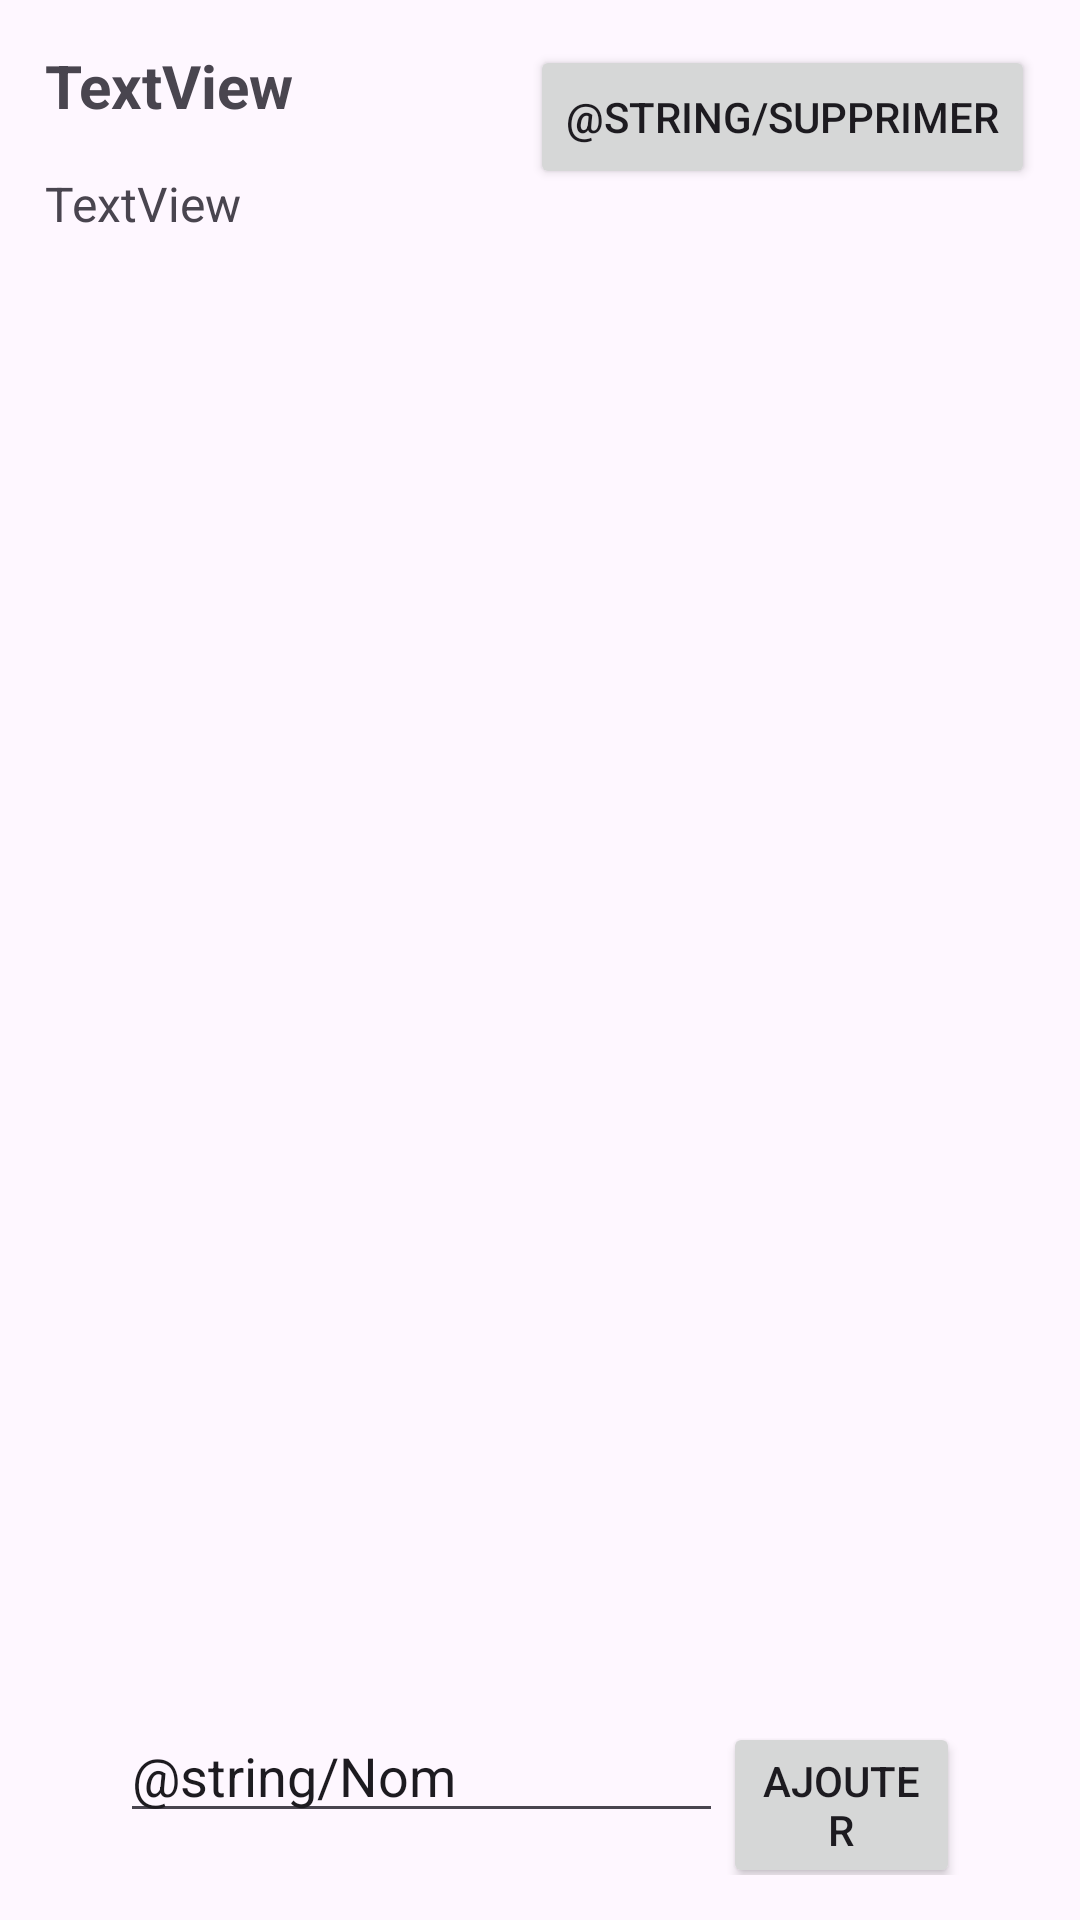

This screen was rendered from an Android layout file. Write that file and the resources it references.
<!-- AndroidManifest.xml: application theme Theme.Lab6 -->
<!-- res/layout/fragment_location_list.xml -->
<?xml version="1.0" encoding="utf-8"?>
<androidx.constraintlayout.widget.ConstraintLayout xmlns:android="http://schemas.android.com/apk/res/android"
    xmlns:app="http://schemas.android.com/apk/res-auto"
    xmlns:tools="http://schemas.android.com/tools"
    android:layout_width="match_parent"
    android:layout_height="match_parent"
    tools:context=".ui.LocationListFragment" >

    <Button
        android:id="@+id/Supprimer"
        android:layout_width="wrap_content"
        android:layout_height="wrap_content"
        android:layout_marginTop="15dp"
        android:layout_marginEnd="15dp"
        android:text="@string/Supprimer"
        app:layout_constraintEnd_toEndOf="parent"
        app:layout_constraintTop_toTopOf="parent" />

    <TextView
        android:id="@+id/UserName"
        android:layout_width="wrap_content"
        android:layout_height="wrap_content"
        android:layout_marginStart="15dp"
        android:layout_marginTop="15dp"
        android:text="TextView"
        android:textSize="20sp"
        android:textStyle="bold"
        app:layout_constraintStart_toStartOf="parent"
        app:layout_constraintTop_toTopOf="parent" />

    <TextView
        android:id="@+id/UserAdress"
        android:layout_width="wrap_content"
        android:layout_height="wrap_content"
        android:layout_marginStart="15dp"
        android:layout_marginTop="15dp"
        android:text="TextView"
        android:textSize="16sp"
        app:layout_constraintStart_toStartOf="parent"
        app:layout_constraintTop_toBottomOf="@+id/UserName" />

    <LinearLayout
        android:id="@+id/linearLayout"
        android:layout_width="match_parent"
        android:layout_height="wrap_content"
        android:layout_marginStart="40dp"
        android:layout_marginEnd="40dp"
        android:layout_marginBottom="15dp"
        android:orientation="horizontal"
        app:layout_constraintBottom_toBottomOf="parent"
        app:layout_constraintEnd_toEndOf="parent"
        app:layout_constraintStart_toStartOf="parent">

        <EditText
            android:id="@+id/nomEditLocation"
            android:layout_width="wrap_content"
            android:layout_height="wrap_content"
            android:layout_weight="1"
            android:ems="10"
            android:inputType="text"
            android:text="@string/Nom" />

        <Button
            android:id="@+id/AjouterNewLocation"
            android:layout_width="wrap_content"
            android:layout_height="wrap_content"
            android:layout_weight="1"
            android:text="@string/Ajouter" />
    </LinearLayout>

    <androidx.recyclerview.widget.RecyclerView
        android:id="@+id/RecyclerLocations"
        android:layout_width="match_parent"
        android:layout_height="0dp"
        android:layout_marginTop="20dp"
        app:layout_constraintBottom_toTopOf="@+id/linearLayout"
        app:layout_constraintEnd_toEndOf="parent"
        app:layout_constraintStart_toStartOf="parent"
        app:layout_constraintTop_toBottomOf="@+id/UserAdress"
        tools:listitem="@layout/recycler_location">

    </androidx.recyclerview.widget.RecyclerView>
</androidx.constraintlayout.widget.ConstraintLayout>
<!-- res/layout/recycler_location.xml (included above) -->
<?xml version="1.0" encoding="utf-8"?>
<androidx.constraintlayout.widget.ConstraintLayout xmlns:android="http://schemas.android.com/apk/res/android"
    xmlns:app="http://schemas.android.com/apk/res-auto" android:layout_width="match_parent"
    android:layout_height="wrap_content">

    <androidx.cardview.widget.CardView
        android:layout_width="match_parent"
        android:layout_height="wrap_content"
        android:layout_marginStart="8dp"
        android:layout_marginTop="8dp"
        android:layout_marginEnd="8dp"
        android:layout_marginBottom="8dp"
        app:contentPadding="8dp"
        app:layout_constraintBottom_toBottomOf="parent"
        app:layout_constraintEnd_toEndOf="parent"
        app:layout_constraintStart_toStartOf="parent"
        app:layout_constraintTop_toTopOf="parent">

        <androidx.constraintlayout.widget.ConstraintLayout
            android:layout_width="match_parent"
            android:layout_height="match_parent">

            <TextView
                android:id="@+id/nomLocation"
                android:layout_width="wrap_content"
                android:layout_height="wrap_content"
                android:text="TextView"
                app:layout_constraintStart_toStartOf="parent"
                app:layout_constraintTop_toTopOf="parent" />

        </androidx.constraintlayout.widget.ConstraintLayout>
    </androidx.cardview.widget.CardView>

</androidx.constraintlayout.widget.ConstraintLayout>
<!-- resources referenced by this layout -->
<resources>
  <string name="Ajouter">Ajouter</string>
  <style name="Theme.Lab6" parent="Base.Theme.Lab6" />
  <style name="Base.Theme.Lab6" parent="Theme.Material3.DayNight.NoActionBar">
          
          
      </style>
</resources>
